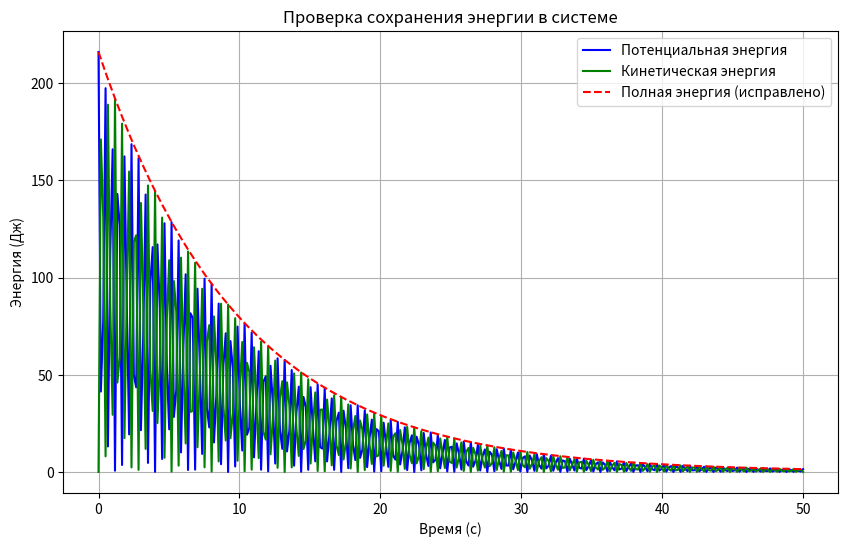

Generate this figure with matplotlib:
# Импорт библиотек (так как среда была сброшена)
import numpy as np
import matplotlib.pyplot as plt
from scipy.integrate import solve_ivp

# Задаем стандартные параметры пружины
D = 0.05  # м (диаметр витка)
d = 0.005  # м (диаметр проволоки)
G = 44e9  # Па (модуль сдвига для титана)
L = 0.1  # м (длина пружины)

# Параметры системы
m = 0.5  # кг (масса груза)
k = (d**4 * G * np.pi) / (8 * D**2 * L)  # Жесткость пружины
b = 0.05  # Коэффициент демпфирования (потери энергии)
y0 = 0.1  # Начальное удлинение (м)
v0 = 0  # Начальная скорость (м/с)

# Дифференциальное уравнение системы
def damped_oscillator(t, z):
    y, v = z
    dydt = v
    dvdt = - (b/m) * v - (k/m) * y
    return [dydt, dvdt]

# Временной интервал
t_span = (0, 50)
t_eval = np.linspace(0, 50, 300)

# Решение системы с методом LSODA (лучше сохраняет энергию)
sol_corrected = solve_ivp(
    damped_oscillator, t_span, [y0, v0], t_eval=t_eval, method='LSODA', rtol=1e-9, atol=1e-9
)

# Вычисляем энергии заново
y_vals_corrected = sol_corrected.y[0]
v_vals_corrected = sol_corrected.y[1]
E_p_corrected = 0.5 * k * y_vals_corrected**2  # Потенциальная энергия
E_k_corrected = 0.5 * m * v_vals_corrected**2  # Кинетическая энергия
E_total_corrected = E_p_corrected + E_k_corrected  # Полная энергия

# Построение исправленного графика
plt.figure(figsize=(10, 6))

plt.plot(sol_corrected.t, E_p_corrected, label="Потенциальная энергия", color="blue")
plt.plot(sol_corrected.t, E_k_corrected, label="Кинетическая энергия", color="green")
plt.plot(sol_corrected.t, E_total_corrected, label="Полная энергия (исправлено)", color="red", linestyle="dashed")

plt.xlabel("Время (с)")
plt.ylabel("Энергия (Дж)")
plt.title("Проверка сохранения энергии в системе")
plt.legend()
plt.grid(True)

plt.show()
